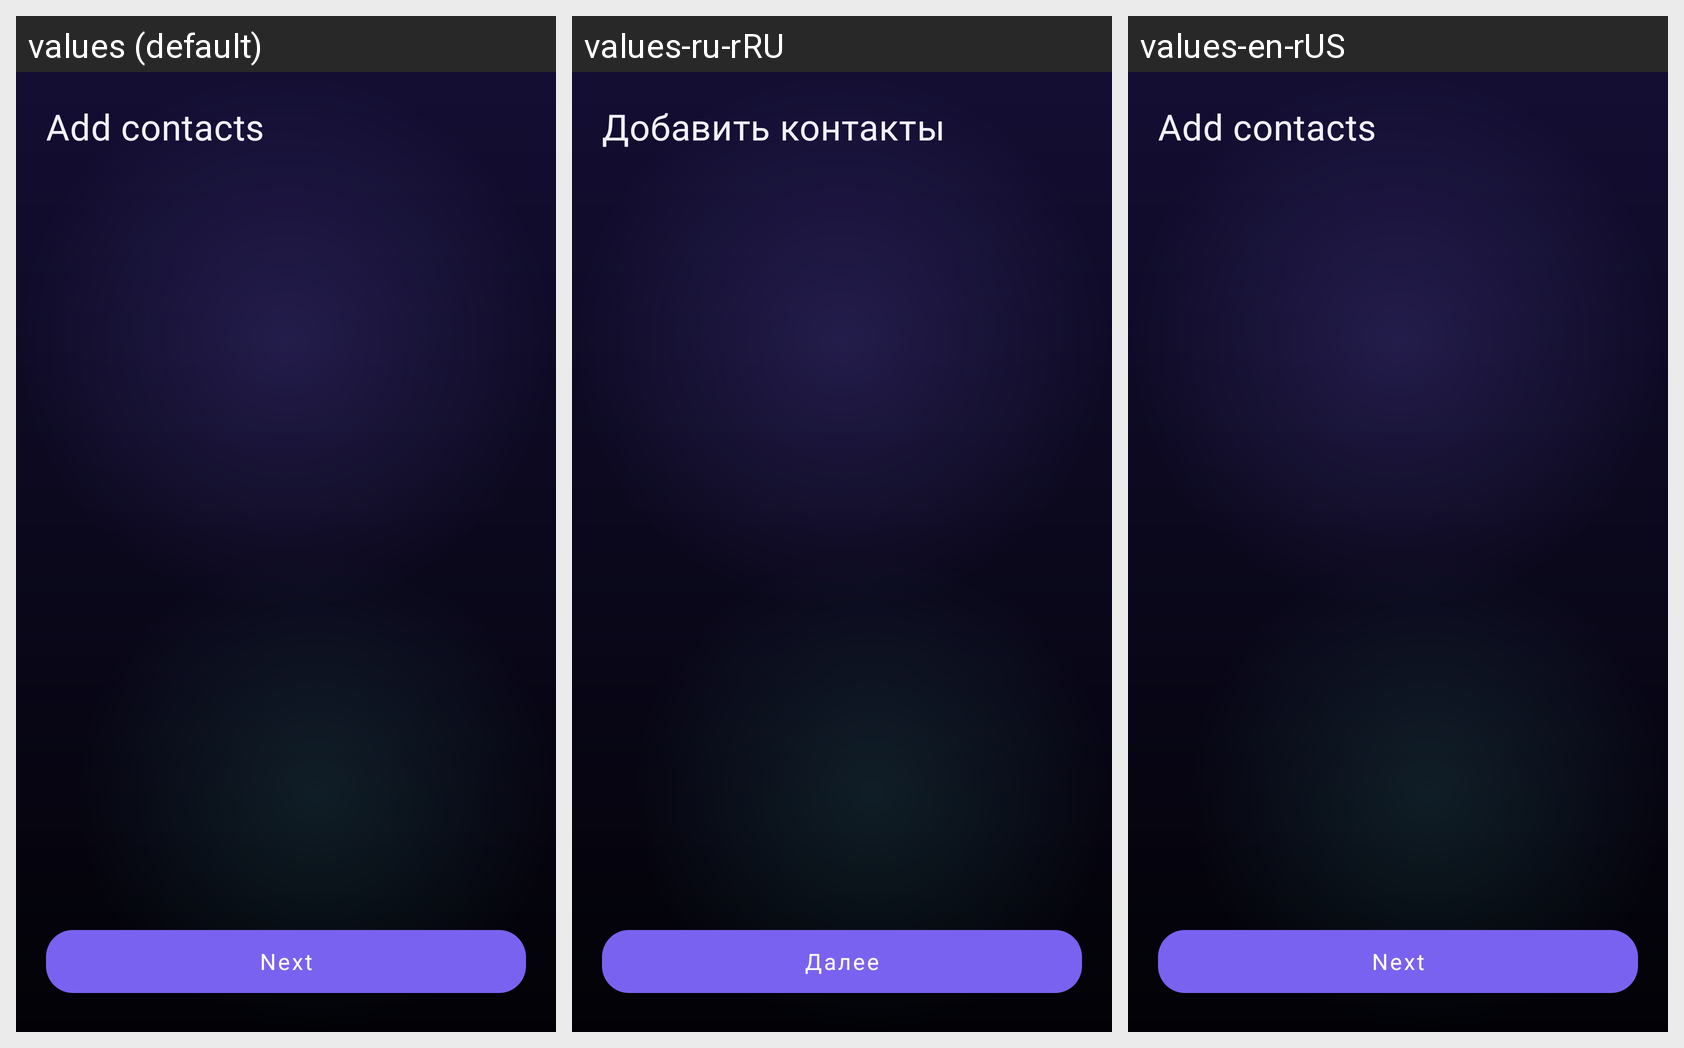

Strings drawn on this Android screen and how each of the app's shown locales translates them:
Android screen res/layout/fragment_add_contacts.xml rendered under 3 locales, left to right: values (default), values-ru-rRU, values-en-rUS. Device: Nexus 5 (rendered at 1080×1920; each locale shown at half size, 540×960, under a caption strip naming it); theme Theme.Niksey.
Strings drawn on this screen, with the default value and each locale's value (text and hints the layout hard-codes, and strings that could not be matched under every locale, appear in the picture but are not listed):

add_contacts
  values: Add contacts
  values-ru-rRU: Добавить контакты
  values-en-rUS: Add contacts

next
  values: Next
  values-ru-rRU: Далее
  values-en-rUS: Next
